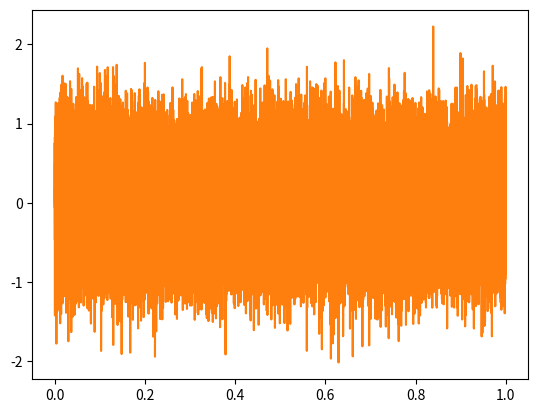

Write the Python code that produced this figure.
import numpy as np
import matplotlib.pyplot as plt

def periodic_noise(duration, sampling_rate, frequency, amplitude):
    time = np.arange(0, duration, 1 / sampling_rate)
    s = amplitude * np.sin(2 * np.pi * frequency * time)
    return time, s

def aperiodic_noise(duration, sampling_rate, amplitude):
    time = np.arange(0, duration, 1 / sampling_rate)
    s = amplitude * np.random.randn(len(time))
    return time, s

# Örnek kullanım
time, signal = periodic_noise(duration=1, sampling_rate=44100, frequency=1000, amplitude=0.5)
plt.plot(time, signal)
plt.show()

time, signal = aperiodic_noise(duration=1, sampling_rate=44100, amplitude=0.5)
plt.plot(time, signal)
plt.show()
